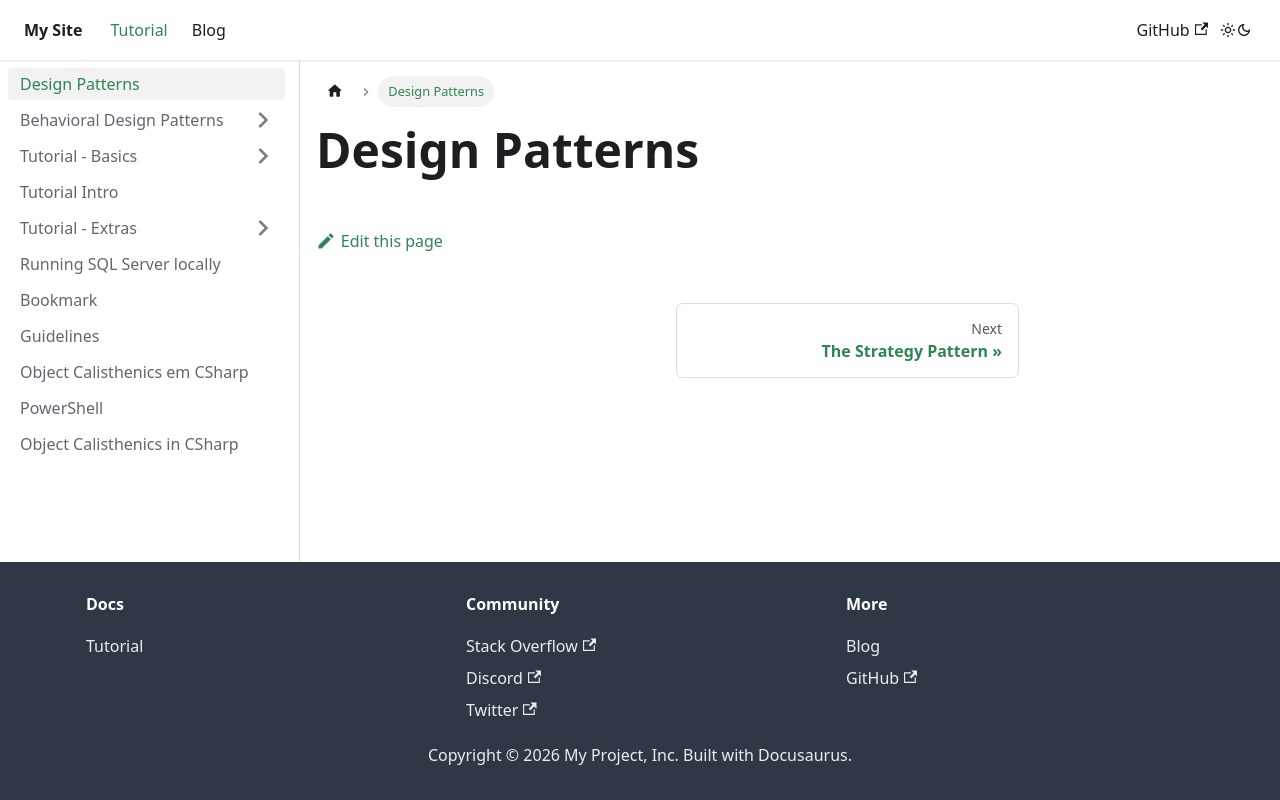

repository: FernandoVezzali/fernandovezzali.github.io · page: docs/design-patterns.html · generator: docusaurus

---
sidebar_position: 1
---

# Design Patterns
